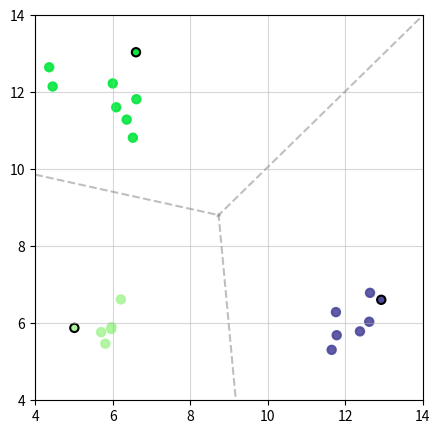

Recreate this plot in Python.
import numpy as np
import matplotlib.pyplot as plt
from numpy.linalg import norm
from numpy import dot
from random import randint
from math import factorial


def sub_points(point1, point2):
    return point1[0] - point2[0], point1[1] - point2[1]


def d(X, Z):
    return dot(X, Z) - norm(Z)**2 / 2


def get_class(X, Z, cls=0, eps=0.4, count=0):
    d0 = d(X, Z[0])
    for i in range(1, len(Z)):
        d_next = d(X, Z[i])
        if d_next > d0:
            d0 = d_next
            cls = i
    for j in range(0, len(Z)):
        if abs(d0 - d(X, Z[j])) <= eps:
            count += 1
    if count > 1:
        return 'ОНР'
    else:
        return cls


def classification(Z, M):
    cls_list = []
    for i in range(len(Z)):
        that_class = []
        for j in M:
            if get_class(j, Z) == i:
                that_class.append(j)
        if len(that_class) == 0:
            that_class.append(Z[i])
        that_class = np.array(that_class)
        cls_list.append(that_class)
    return cls_list


def get_color():
    color = '#{:02x}{:02x}{:02x}'.format(*map(lambda x: np.random.randint(0, 255), range(3)))
    return color


def hendleEvent(event):
    X = (event.xdata, event.ydata)
    cls = get_class(X, Z)
    if cls == 'ОНР':
        col = 'royalblue'
        print(f'ОНР')
    else:
        col = cls_color[cls]
        print(f'Class {cls}')
    ax.scatter(X[0], X[1], c=col, label='One Point')
    fig.canvas.draw()


def solution_line(x, Z):
    line_list = []
    lZ = len(Z)
    for i in range(lZ - 1):
        y_list = []
        for j in range(i + 1, lZ):
            Y = []
            for k in x:
                if Z[i][0] == Z[j][0]:
                    y = (norm(Z[i]) ** 2 - norm(Z[j]) ** 2) / (2 * (Z[i][1] - Z[j][1]))
                    point = (k, y)
                elif Z[i][1] == Z[j][1]:
                    y = (norm(Z[i]) ** 2 - norm(Z[j]) ** 2) / (2 * (Z[i][0] - Z[j][0]))
                    point = (y, k)
                else:
                    y = (k * (Z[j][0] - Z[i][0]) + (norm(Z[i]) ** 2 - norm(Z[j]) ** 2) / 2) / (Z[i][1] - Z[j][1])
                    point = (k, y)
                Y.append(point)
            y_list.append(Y)
        line_list.append(y_list)
    return line_list


M = [(5.97, 5.90), (5.96, 5.85), (6.21, 6.62), (5.81, 5.47), (5.70, 5.77), (5.01, 5.88), (12.93, 6.61), (11.76, 6.29),
     (11.78, 5.69), (12.64, 6.79), (12.38, 5.79), (12.62, 6.04), (11.65, 5.31), (6.09, 11.61), (6.61, 11.82),
     (6.00, 12.23), (4.45, 12.15), (6.60, 13.04), (6.52, 10.82), (4.36, 12.65), (6.36, 11.29)]

# шаг 1
lM = len(M)
index = randint(0, lM - 1)
X1 = M[index]
Z1 = X1
w1 = np.array([[X1]])
K = 1
M.pop(index)
lM -= 1

# шаг 2
Dmax = norm(sub_points(Z1, M[0]))
for i in range(0, lM):
    D = norm(sub_points(Z1, M[i]))
    if D >= Dmax:
        Dmax = D
        Xl = M[i]
        index = i
Z2 = Xl
K += 1
w2 = np.array([[Xl]])
W = np.concatenate((w1, w2))
M.pop(index)
lM -= 1
Z = [Z1, Z2]
T = norm(sub_points(Z2, Z1))

# шаг 3
alpha = 0.3
lZ = len(Z)
while lM != 0:
    D = []
    for i in range(lM):
        Dmin = norm(sub_points(Z1, M[i]))
        for j in range(0, lZ):
            Dj = norm(sub_points(Z[j], M[i]))
            if Dj <= Dmin:
                Dmin = Dj
        D.append(Dmin)
    Dmax = D[0]
    for k in range(0, lM):
        if D[k] >= Dmax:
            Dmax = D[k]
            index = k
    if Dmax > alpha * T:
        Z.append(M[index])
        w = np.array([M[index]])
        W = np.concatenate((W, [w]))
        lZ += 1
        K += 1
        M.pop(index)
        lM -= 1
        Ck2 = factorial(K) / (2 * factorial(K - 2))
        sumDZ = 0
        for i in range(lZ - 1):
            for j in range(i + 1, lZ):
                sumDZ += norm(sub_points(Z[i], Z[j]))
        T = sumDZ / Ck2
    else:
        break

fig, ax = plt.subplots(figsize=(5, 5))

ax.grid(True, alpha=0.5)
ax.set_xlim([4, 14])
ax.set_ylim([4, 14])

# манипуляция для построения ax.scatter
cls_color = []
for i in range(lZ):
    color = get_color()
    cls_color.append(str(color))

cls_list = classification(Z, M)
print(cls_list)
data = cls_list[0]
labels1 = np.zeros(len(data))
for i in range(1, len(cls_list)):
    data = np.r_[data, cls_list[i]]
    my_array = np.empty(len(cls_list[i]))
    my_array.fill(i)
    labels1 = np.r_[labels1, my_array]

labels1 = list(labels1)
for i in range(len(labels1)):
    for j in range(len(cls_color)):
        if labels1[i] == j:
            labels1[i] = cls_color[j]
print(cls_color)
print(labels1)

# отображение центров кластеров
Z = np.array(Z)
labels2 = cls_color

ax.scatter(data[:, 0], data[:, 1], c=labels1, linewidth=1.5, alpha=0.9)
ax.scatter(Z[:, 0], Z[:, 1], c=labels2, edgecolors='black', linewidth=1.5)

x = np.arange(4, 14, 0.001)

line_list = solution_line(x, Z)


line = []
for i in range(lZ - 1):
    for j in line_list[i]:
        points = []
        for k in range(len(x)):
            # print(f'Точка {j[k]}, Класс {get_class(j[k], Z)}')
            if get_class(j[k], Z) == 'ОНР':
                points.append(j[k])
                try: # начало добработки
                    if get_class(j[k+1], Z) != 'ОНР':
                        line.append(points)
                        points = []
                except:
                    continue # конец
        line.append(points)

my_list = []
for i in line:
    v = np.array([])
    u = np.array([])
    for j in i:
        v = np.append(v, j[0])
        u = np.append(u, j[1])
    my_list.append([v, u])

for i in my_list:
    plt.plot(i[0], i[1], color='grey', linestyle='dashed', alpha=0.5)

"""
points = []
for i in range(lZ - 1):
    for j in line_list[i]:
        for k in range(len(x)):
            if get_class(j[k], Z) == 'ОНР':
                points.append(j[k])
print(f'points: {points}')

v = np.array([])
u = np.array([])
for i in points:
    v = np.append(v, i[0])
    u = np.append(u, i[1])
ax.scatter(v, u, s=4)
"""

fig.canvas.mpl_connect('button_press_event', hendleEvent)
plt.show()

"""
line = []
for i in range(lZ - 1):
    for j in line_list[i]:
        points = []
        for k in range(len(x)):
            X = (x[k], j[k])
            if get_class(X, Z) == 'ОНР':
                points.append(X)
        line.append(points)
print(f'line: {line}')

my_list = []
for i in line:
    v = np.array([])
    u = np.array([])
    for j in i:
        v = np.append(v, j[0])
        u = np.append(u, j[1])
    my_list.append([v, u])

for i in my_list:
    plt.plot(i[0], i[1], color='grey', linestyle='dashed', alpha=0.5)

fig.canvas.mpl_connect('button_press_event', hendleEvent)
plt.show()
"""